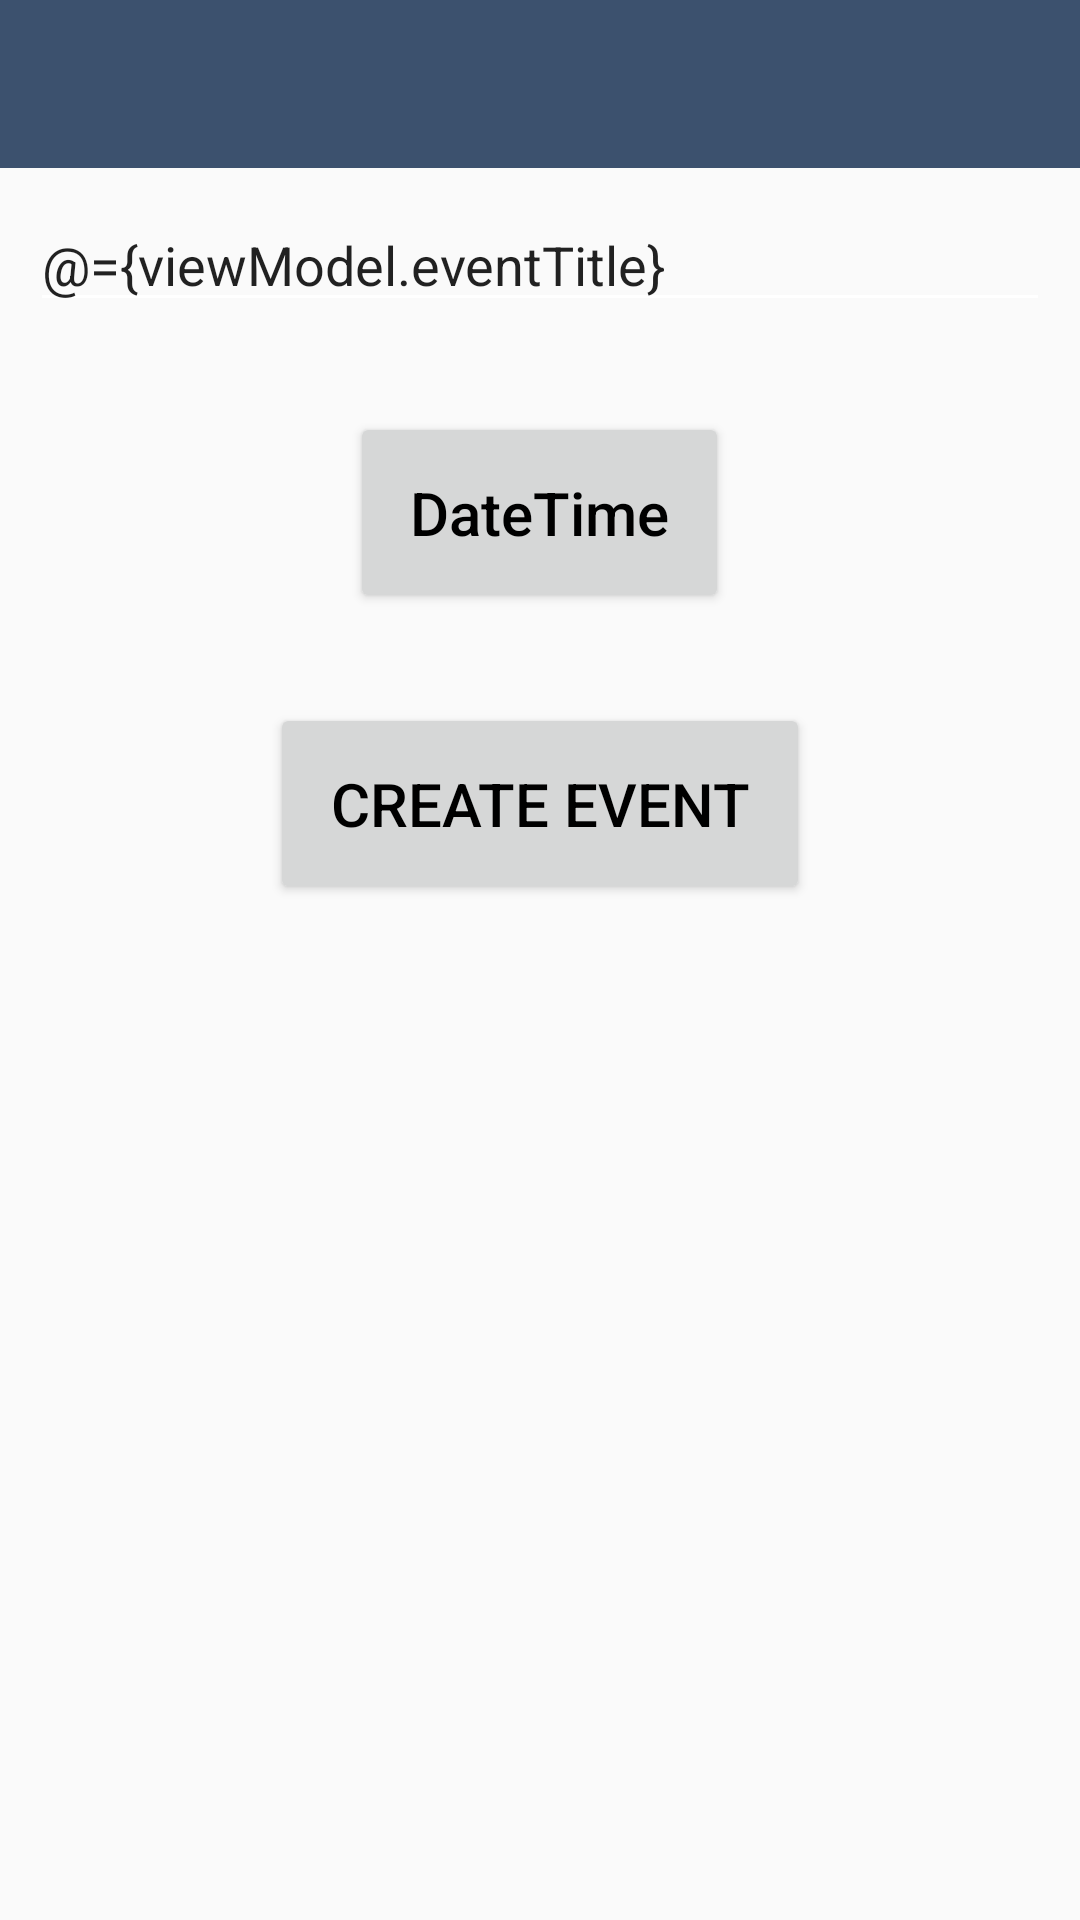

Here is an Android app screen rendered from its layout file. Give the layout XML and the strings, colors and styles it references.
<!-- AndroidManifest.xml: application theme AppTheme -->
<!-- res/layout/activity_event.xml -->
<?xml version="1.0" encoding="utf-8"?>
<layout xmlns:android="http://schemas.android.com/apk/res/android"
    xmlns:app="http://schemas.android.com/apk/res-auto"
    xmlns:tools="http://schemas.android.com/tools">

    <data>

        <variable
            name="viewModel"
            type="com.dev.eventmanagement.model.EventListItem" />

        <variable
            name="activity"
            type="com.dev.eventmanagement.EventsActivity" />
    </data>

    <RelativeLayout
        android:layout_width="match_parent"
        android:layout_height="match_parent">

        <android.support.design.widget.AppBarLayout
            android:id="@+id/appBarView"
            android:layout_width="match_parent"
            android:layout_height="wrap_content">

            <android.support.v7.widget.Toolbar
                android:id="@+id/toolbar"
                android:layout_width="match_parent"
                android:layout_height="?attr/actionBarSize"
                android:background="?attr/colorPrimary"
                app:titleTextColor="@color/colorWhite" />

        </android.support.design.widget.AppBarLayout>

        <LinearLayout
            android:layout_width="match_parent"
            android:layout_height="match_parent"
            android:layout_below="@+id/appBarView"
            android:orientation="vertical"
            android:padding="@dimen/dimen_ten">

            <EditText
                android:id="@+id/etEventName"
                android:layout_width="match_parent"
                android:layout_height="wrap_content"
                android:importantForAutofill="no"
                android:inputType="text"
                android:text="@={viewModel.eventTitle}"
                tools:targetApi="o" />

            <Button
                android:id="@+id/btnDateTime"
                android:layout_width="wrap_content"
                android:layout_height="wrap_content"
                android:layout_gravity="center_horizontal"
                android:layout_marginTop="@dimen/dimen_thirty"
                android:hint="@string/selectDateTime"
                android:onClick="@{()->activity.showDatePicker()}"
                android:padding="@dimen/dimen_twenty"
                android:text="@{viewModel.eventDate}"
                android:textColor="@color/colorBlack"
                android:textColorHint="@color/colorBlack"
                android:textSize="@dimen/text_size_twenty" />

            <Button
                android:id="@+id/btnEvent"
                android:layout_width="wrap_content"
                android:layout_height="wrap_content"
                android:layout_gravity="center_horizontal"
                android:layout_marginTop="@dimen/dimen_thirty"
                android:onClick="@{()->activity.addUpdateEvent()}"
                android:padding="@dimen/dimen_twenty"
                android:text="@string/createEvent"
                android:textColor="@color/colorBlack"
                android:textSize="@dimen/text_size_twenty" />


        </LinearLayout>
    </RelativeLayout>
</layout>
<!-- resources referenced by this layout -->
<resources>
  <color name="colorBlack">#000000</color>
  <color name="colorWhite">#FFFFFF</color>
  <dimen name="dimen_ten">10dp</dimen>
  <dimen name="dimen_thirty">30dp</dimen>
  <dimen name="dimen_twenty">20dp</dimen>
  <dimen name="text_size_twenty">20sp</dimen>
  <string name="createEvent">Create Event</string>
  <string name="selectDateTime">DateTime</string>
  <style name="AppTheme" parent="Theme.AppCompat.Light.DarkActionBar">
          
          <item name="colorPrimary">@color/colorPrimary</item>
          <item name="colorPrimaryDark">@color/colorPrimaryDark</item>
          <item name="colorAccent">@color/colorAccent</item>
          <item name="windowActionBar">false</item>
          <item name="windowNoTitle">true</item>
          <item name="colorControlNormal">@color/colorWhite</item>
  
  
      </style>
  <color name="colorPrimary">@color/colorCadetBlue</color>
  <color name="colorPrimaryDark">@color/colorTransparentCadetBlue</color>
  <color name="colorAccent">@color/colorCadetBlue</color>
  <color name="colorCadetBlue">#3C516E</color>
  <color name="colorTransparentCadetBlue">#FA3C516E</color>
</resources>
